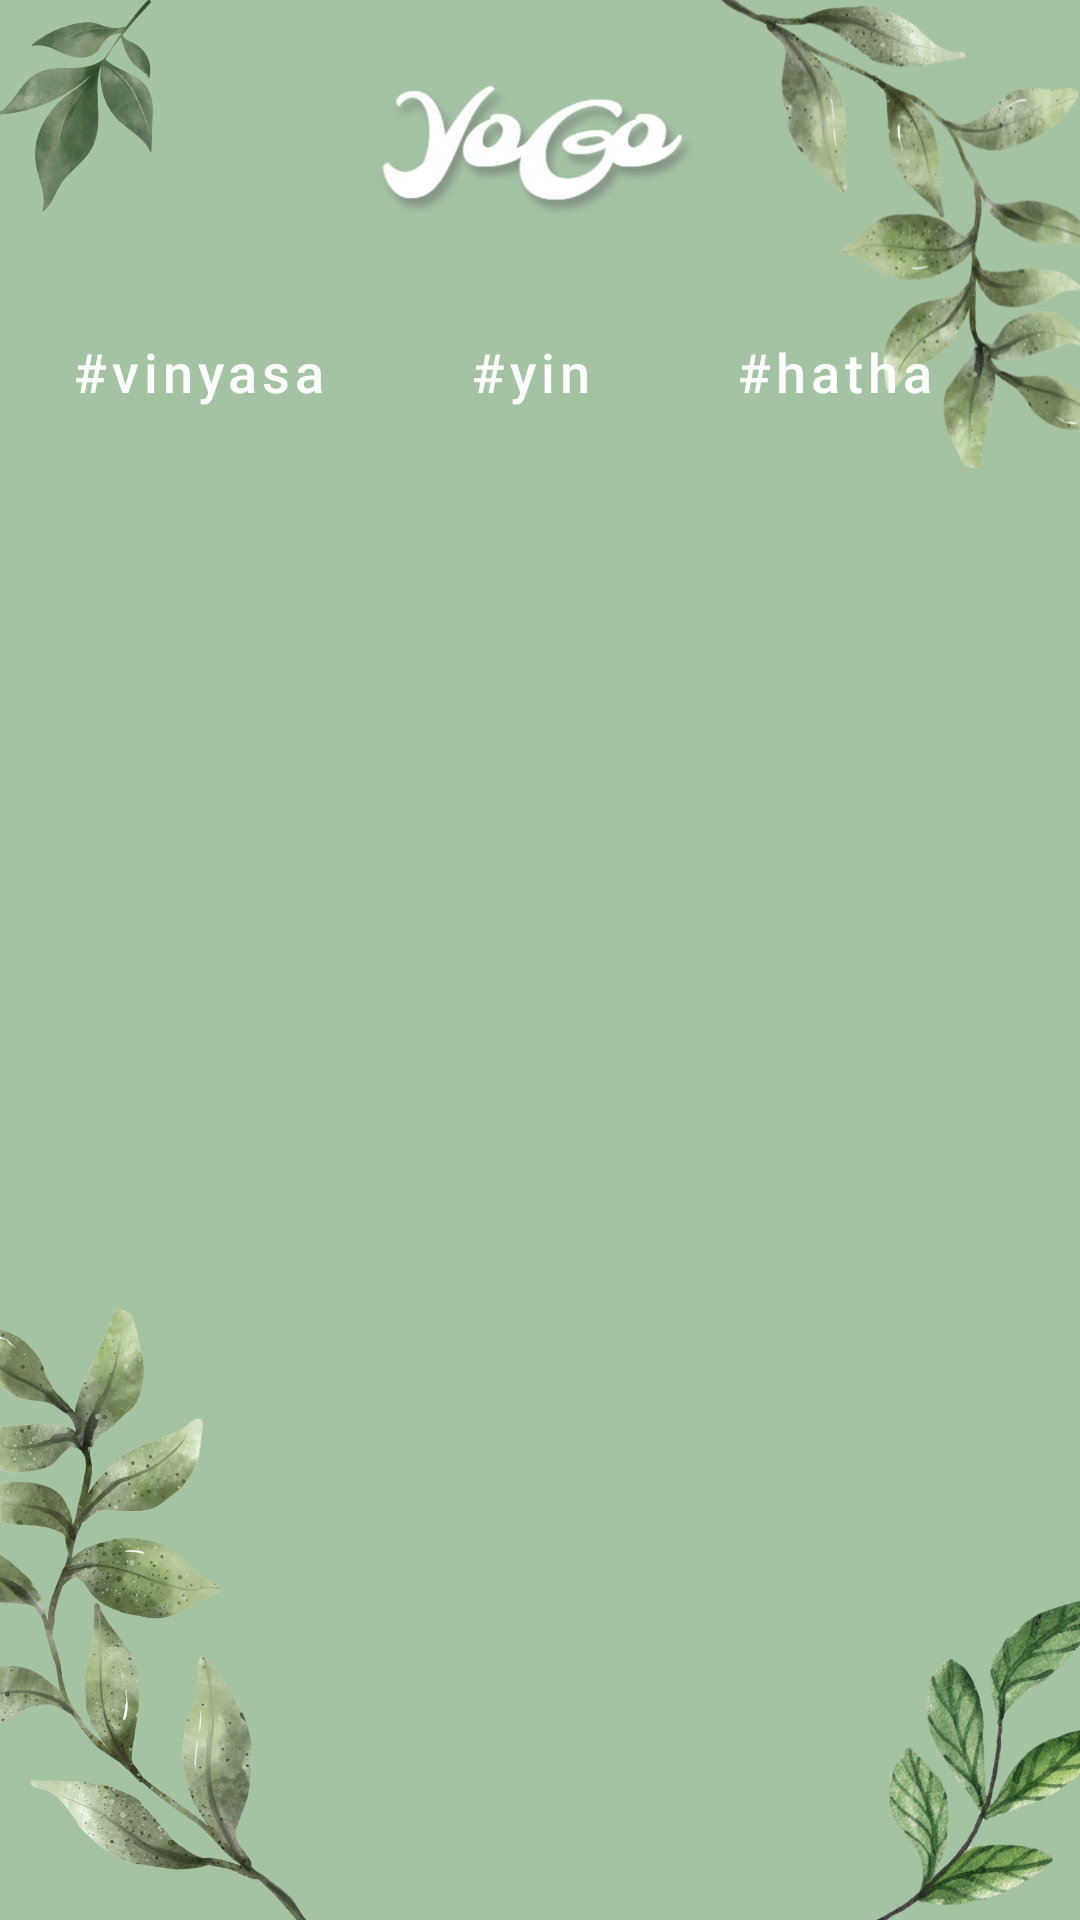

Layout XML and referenced resources for this Android screen:
<!-- AndroidManifest.xml: application theme Theme.YogoApp -->
<!-- res/layout/fragment_searchbytags.xml -->
<?xml version="1.0" encoding="utf-8"?>
<androidx.constraintlayout.widget.ConstraintLayout
    xmlns:android="http://schemas.android.com/apk/res/android"
    xmlns:app="http://schemas.android.com/apk/res-auto"
    xmlns:tools="http://schemas.android.com/tools"
    android:layout_width="match_parent"
    android:layout_height="match_parent"
    tools:context=".ui.searchbytags.SearchByTagsFragment">

    <ImageView
        android:id="@+id/backgroundImage"
        android:layout_width="0dp"
        android:layout_height="0dp"
        android:scaleType="centerCrop"
        android:src="@drawable/basescreen"
        android:contentDescription="@null"
        android:importantForAccessibility="no"
        app:layout_constraintTop_toTopOf="parent"
        app:layout_constraintBottom_toBottomOf="parent"
        app:layout_constraintStart_toStartOf="parent"
        app:layout_constraintEnd_toEndOf="parent" />

    <HorizontalScrollView
        android:id="@+id/horizontalScrollView"
        android:layout_width="0dp"
        android:layout_height="wrap_content"
        android:overScrollMode="never"
        android:scrollbars="none"
        android:paddingHorizontal="8dp"
        android:layout_marginTop="100dp"
        app:layout_constraintTop_toTopOf="parent"
        app:layout_constraintStart_toStartOf="parent"
        app:layout_constraintEnd_toEndOf="parent">

        <LinearLayout
            android:id="@+id/buttonsContainer"
            android:layout_width="wrap_content"
            android:layout_height="wrap_content"
            android:orientation="horizontal">

            
            <Button
                android:id="@+id/button_vinyasa"
                style="@style/CustomButton"
                android:layout_width="wrap_content"
                android:layout_height="wrap_content"
                android:layout_marginEnd="8dp"
                android:text="#vinyasa" />

            <Button
                android:id="@+id/button_yin"
                style="@style/CustomButton"
                android:layout_width="wrap_content"
                android:layout_height="wrap_content"
                android:text="#yin"
                android:layout_marginEnd="8dp"/>

            <Button
                android:id="@+id/button_hatha"
                style="@style/CustomButton"
                android:layout_width="wrap_content"
                android:layout_height="wrap_content"
                android:text="#hatha"
                android:layout_marginEnd="8dp"/>

            <Button
                android:id="@+id/button_power"
                style="@style/CustomButton"
                android:layout_width="wrap_content"
                android:layout_height="wrap_content"
                android:text="#power"
                android:layout_marginEnd="8dp"/>

            <Button
                android:id="@+id/button_morning"
                style="@style/CustomButton"
                android:layout_width="wrap_content"
                android:layout_height="wrap_content"
                android:text="#morning"
                android:layout_marginEnd="8dp"/>

            <Button
                android:id="@+id/button_afternoon"
                style="@style/CustomButton"
                android:layout_width="wrap_content"
                android:layout_height="wrap_content"
                android:text="#afternoon"
                android:layout_marginEnd="8dp"/>

            <Button
                android:id="@+id/button_evening"
                style="@style/CustomButton"
                android:layout_width="wrap_content"
                android:layout_height="wrap_content"
                android:text="#evening"
                android:layout_marginEnd="8dp"/>

            <Button
                android:id="@+id/button_before_sleep"
                style="@style/CustomButton"
                android:layout_width="wrap_content"
                android:layout_height="wrap_content"
                android:text="#before_sleep"
                android:layout_marginEnd="8dp"/>

            <Button
                android:id="@+id/button_relaxation"
                style="@style/CustomButton"
                android:layout_width="wrap_content"
                android:layout_height="wrap_content"
                android:text="#relaxation"
                android:layout_marginEnd="8dp"/>

            <Button
                android:id="@+id/button_energizing"
                style="@style/CustomButton"
                android:layout_width="wrap_content"
                android:layout_height="wrap_content"
                android:text="#energizing"
                android:layout_marginEnd="8dp"/>

            <Button
                android:id="@+id/button_flexibility"
                style="@style/CustomButton"
                android:layout_width="wrap_content"
                android:layout_height="wrap_content"
                android:text="#flexibility"
                android:layout_marginEnd="8dp"/>

            <Button
                android:id="@+id/button_strength"
                style="@style/CustomButton"
                android:layout_width="wrap_content"
                android:layout_height="wrap_content"
                android:text="#strength"
                android:layout_marginEnd="8dp"/>

            <Button
                android:id="@+id/button_balance"
                style="@style/CustomButton"
                android:layout_width="wrap_content"
                android:layout_height="wrap_content"
                android:text="#balance"
                android:layout_marginEnd="8dp"/>

            <Button
                android:id="@+id/button_period_pain"
                style="@style/CustomButton"
                android:layout_width="wrap_content"
                android:layout_height="wrap_content"
                android:text="#period_pain"
                android:layout_marginEnd="8dp"/>

            <Button
                android:id="@+id/button_pregnancy"
                style="@style/CustomButton"
                android:layout_width="wrap_content"
                android:layout_height="wrap_content"
                android:text="#pregnancy"
                android:layout_marginEnd="8dp"/>

            <Button
                android:id="@+id/button_hips"
                style="@style/CustomButton"
                android:layout_width="wrap_content"
                android:layout_height="wrap_content"
                android:text="#hips"
                android:layout_marginEnd="8dp"/>

            <Button
                android:id="@+id/button_back"
                style="@style/CustomButton"
                android:layout_width="wrap_content"
                android:layout_height="wrap_content"
                android:text="#back"
                android:layout_marginEnd="8dp"/>

            <Button
                android:id="@+id/button_core"
                style="@style/CustomButton"
                android:layout_width="wrap_content"
                android:layout_height="wrap_content"
                android:text="#core"
                android:layout_marginEnd="8dp"/>

            <Button
                android:id="@+id/button_full_body"
                style="@style/CustomButton"
                android:layout_width="wrap_content"
                android:layout_height="wrap_content"
                android:text="#full_body"
                android:layout_marginEnd="8dp"/>

            <Button
                android:id="@+id/button_restorative"
                style="@style/CustomButton"
                android:layout_width="wrap_content"
                android:layout_height="wrap_content"
                android:text="#restorative"
                android:layout_marginEnd="8dp"/>

            <Button
                android:id="@+id/button_beginner"
                style="@style/CustomButton"
                android:layout_width="wrap_content"
                android:layout_height="wrap_content"
                android:text="#beginner"
                android:layout_marginEnd="8dp"/>

            <Button
                android:id="@+id/button_intermediate"
                style="@style/CustomButton"
                android:layout_width="wrap_content"
                android:layout_height="wrap_content"
                android:text="#intermediate"
                android:layout_marginEnd="8dp"/>

            <Button
                android:id="@+id/button_advanced"
                style="@style/CustomButton"
                android:layout_width="wrap_content"
                android:layout_height="wrap_content"
                android:text="#advanced"
                android:layout_marginEnd="8dp"/>
        </LinearLayout>
    </HorizontalScrollView>

    <androidx.core.widget.NestedScrollView
        android:id="@+id/videosScroll"
        android:layout_width="0dp"
        android:layout_height="0dp"
        app:layout_constraintTop_toBottomOf="@id/horizontalScrollView"
        app:layout_constraintBottom_toBottomOf="parent"
        app:layout_constraintStart_toStartOf="parent"
        app:layout_constraintEnd_toEndOf="parent">

        <LinearLayout
            android:id="@+id/videosContainer"
            android:layout_width="match_parent"
            android:layout_height="wrap_content"
            android:orientation="vertical"
            android:paddingStart="24dp"
            android:paddingEnd="24dp"
            android:paddingBottom="90dp" />
    </androidx.core.widget.NestedScrollView>
</androidx.constraintlayout.widget.ConstraintLayout>
<!-- resources referenced by this layout -->
<resources>
  <!-- drawable basescreen: png bitmap (drawable, 401987 bytes) -->
  <style name="CustomButton" parent="Widget.MaterialComponents.Button">
          <item name="backgroundTint">#33000000</item>
          <item name="rippleColor">#36000000</item>
          <item name="cornerRadius">20dp</item>
          <item name="elevation">8dp</item>
          <item name="hoveredFocusedTranslationZ">0dp</item>
          <item name="pressedTranslationZ">0dp</item>
          <item name="android:stateListAnimator">@null</item>
          <item name="android:textAllCaps">false</item>
          <item name="android:textSize">18sp</item>
      </style>
  <style name="Theme.YogoApp" parent="Theme.MaterialComponents.DayNight.NoActionBar">
          
          <item name="colorPrimary">#A4C3A4</item>
          <item name="colorPrimaryVariant">#4C904C</item>
          <item name="colorOnPrimary">@color/white</item>
          
          <item name="android:windowFullscreen">true</item>
          <item name="android:windowTranslucentNavigation">false</item>
          <item name="android:statusBarColor">#000000</item>
          <item name="android:navigationBarColor">#000000</item>
      </style>
  <!-- not gathered from this repository: default colours our renderer supplied (Android Studio template values) -->
  <color name="white">#FFFFFFFF</color>
</resources>
